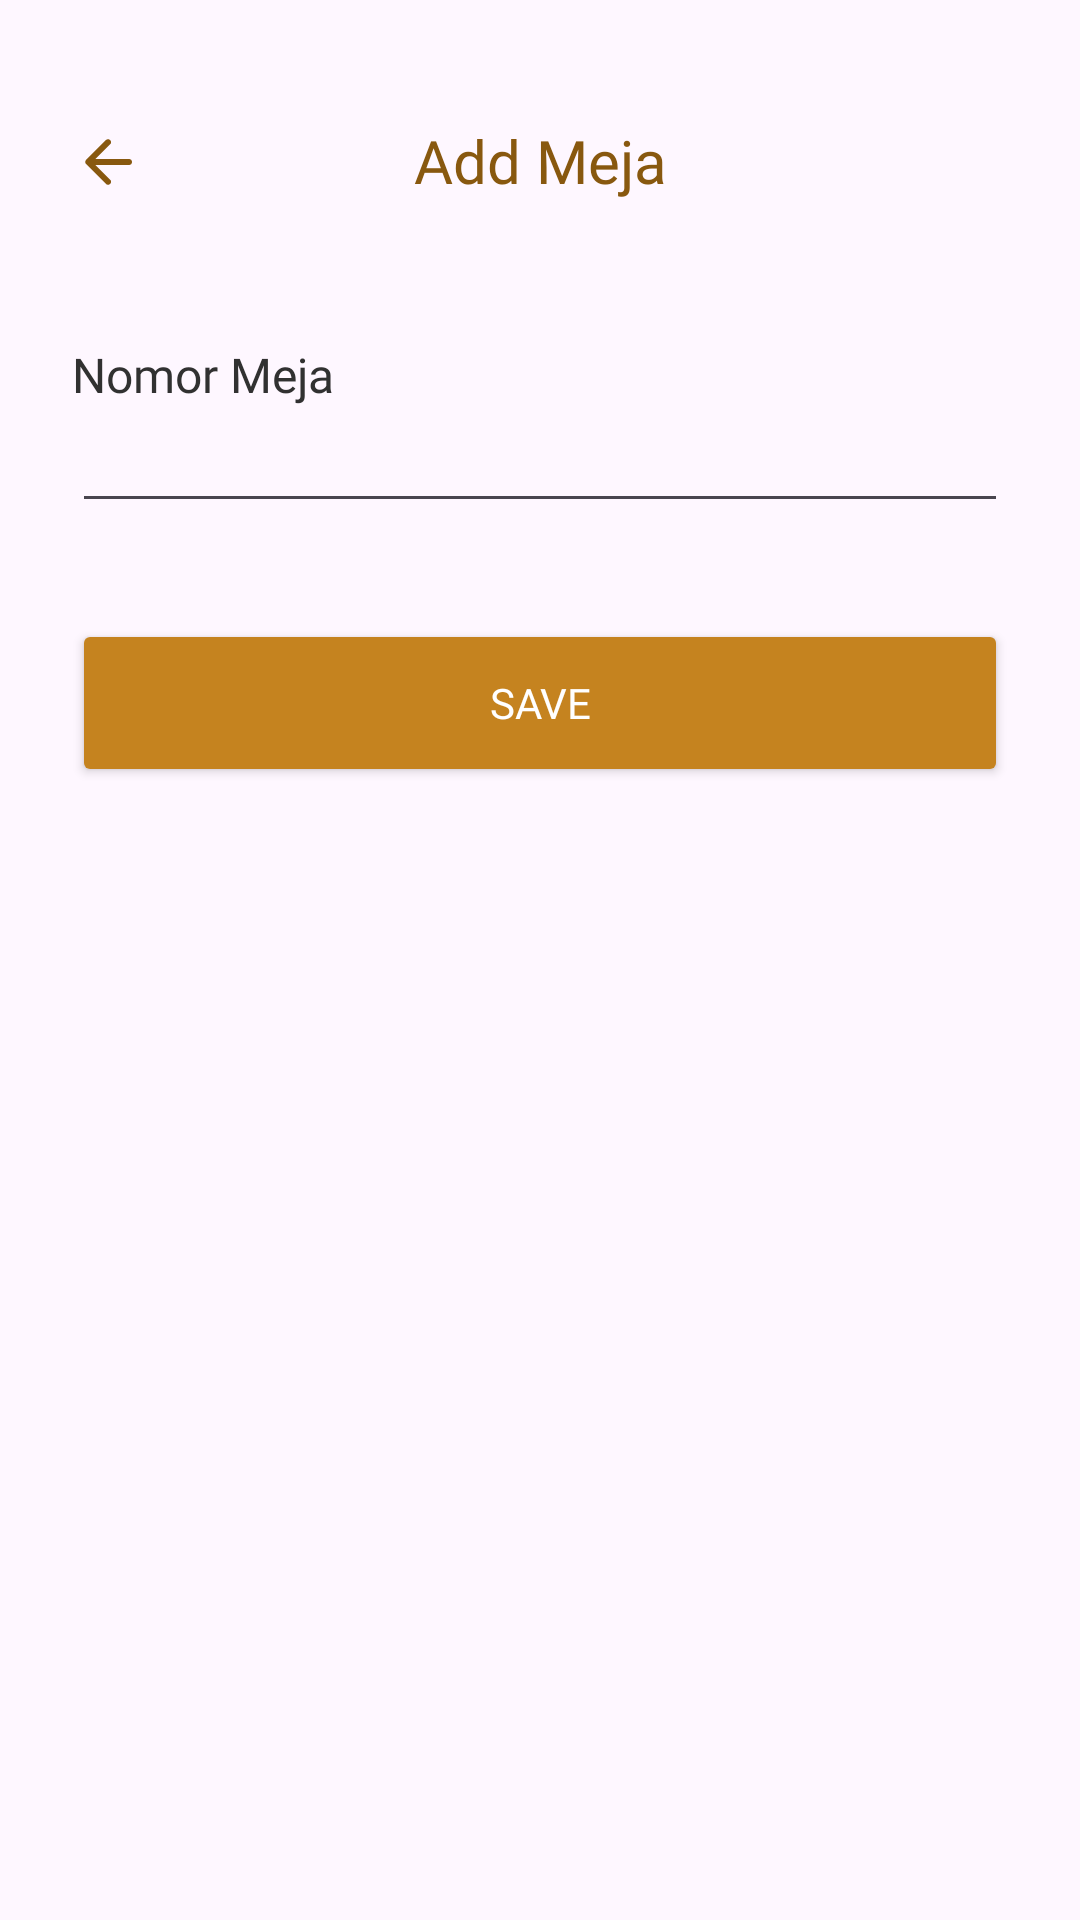

Here is an Android app screen rendered from its layout file. Give the layout XML and the strings, colors and styles it references.
<!-- AndroidManifest.xml: application theme Theme.KasirUKK -->
<!-- res/layout/fragment_admin_add_meja.xml -->
<?xml version="1.0" encoding="utf-8"?>
<androidx.constraintlayout.widget.ConstraintLayout xmlns:android="http://schemas.android.com/apk/res/android"
    xmlns:app="http://schemas.android.com/apk/res-auto"
    xmlns:tools="http://schemas.android.com/tools"
    android:layout_width="match_parent"
    android:layout_height="match_parent"
    tools:ignore="LabelFor"
    tools:context=".feature.admin.meja.fragment.AdminViewMejaFragment">

    <ImageButton
        android:id="@+id/fragment_admin_add_meja_ib_back"
        android:layout_width="wrap_content"
        android:layout_height="wrap_content"
        android:background="@drawable/ic_back"
        android:backgroundTint="@color/secondary"
        android:layout_marginTop="@dimen/empat_dua"
        android:layout_marginStart="@dimen/dua_empat"
        app:layout_constraintStart_toStartOf="parent"
        app:layout_constraintTop_toTopOf="parent"
        tools:ignore="ContentDescription" />

    <TextView
        android:id="@+id/fragment_admin_add_meja_tv_title"
        style="@style/TextFormTitle"
        android:layout_marginTop="@dimen/empat_puluh"
        android:text="@string/add_meja"

        app:layout_constraintEnd_toEndOf="parent"
        app:layout_constraintStart_toStartOf="parent"
        app:layout_constraintTop_toTopOf="parent" />

    <TextView
        android:id="@+id/fragment_admin_add_meja_tv_number"
        style="@style/TextForm"
        android:layout_marginTop="@dimen/empat_delapan"
        android:text="@string/no_meja"
        app:layout_constraintStart_toStartOf="parent"
        app:layout_constraintTop_toBottomOf="@+id/fragment_admin_add_meja_ib_back" />

    <EditText
        android:id="@+id/fragment_admin_add_meja_et_number"
        style="@style/TextFormInput"
        android:inputType="number"
        android:autofillHints=""
        tools:imeOptions="actionDone"
        app:layout_constraintEnd_toEndOf="parent"
        app:layout_constraintStart_toStartOf="parent"
        app:layout_constraintTop_toBottomOf="@+id/fragment_admin_add_meja_tv_number"
        />

    <androidx.appcompat.widget.AppCompatButton
        android:id="@+id/fragment_admin_add_meja_btn_save"
        android:layout_width="match_parent"
        android:layout_height="@dimen/lima_enam"
        android:layout_marginStart="@dimen/dua_empat"
        android:layout_marginEnd="@dimen/dua_empat"
        android:layout_marginTop="@dimen/tiga_dua"
        android:backgroundTint="@color/primary"
        android:text="@string/save"
        android:textColor="@color/white"
        android:fontFamily="@font/poppins_semibold"
        app:layout_constraintEnd_toEndOf="parent"
        app:layout_constraintStart_toStartOf="parent"
        app:layout_constraintTop_toBottomOf="@+id/fragment_admin_add_meja_et_number" />

</androidx.constraintlayout.widget.ConstraintLayout>
<!-- resources referenced by this layout -->
<resources>
  <color name="primary">#C5831F</color>
  <color name="secondary">#88580F</color>
  <color name="white">#FFFFFFFF</color>
  <dimen name="dua_empat">24dp</dimen>
  <dimen name="empat_delapan">48dp</dimen>
  <dimen name="empat_dua">42dp</dimen>
  <dimen name="empat_puluh">40dp</dimen>
  <dimen name="lima_enam">56dp</dimen>
  <dimen name="tiga_dua">32dp</dimen>
  <!-- drawable ic_back (drawable) -->
  <vector xmlns:android="http://schemas.android.com/apk/res/android"
      android:width="24dp"
      android:height="24dp"
      android:viewportWidth="24"
      android:viewportHeight="24">
    <path
        android:pathData="M4.425,12C4.425,11.867 4.446,11.742 4.487,11.625C4.528,11.508 4.599,11.4 4.7,11.3L11.3,4.7C11.5,4.5 11.737,4.4 12.012,4.4C12.287,4.4 12.524,4.5 12.725,4.7C12.925,4.9 13.025,5.133 13.025,5.4C13.025,5.667 12.925,5.9 12.725,6.1L7.825,11L19.025,11C19.308,11 19.542,11.096 19.725,11.288C19.908,11.48 20,11.717 20,12C20,12.283 19.904,12.521 19.712,12.713C19.52,12.905 19.283,13.001 19,13L7.825,13L12.725,17.9C12.925,18.1 13.025,18.333 13.025,18.6C13.025,18.867 12.925,19.1 12.725,19.3C12.525,19.5 12.287,19.6 12.012,19.6C11.737,19.6 11.499,19.5 11.3,19.3L4.7,12.7C4.6,12.6 4.529,12.492 4.487,12.375C4.445,12.258 4.424,12.133 4.425,12Z"
        android:fillColor="#000000"/>
  </vector>
  <string name="add_meja">Add Meja</string>
  <string name="no_meja">Nomor Meja</string>
  <string name="save">Save</string>
  <style name="TextForm">
          <item name="android:layout_width">wrap_content</item>
          <item name="android:layout_height">wrap_content</item>
          <item name="android:textSize">@dimen/text_enam_belas</item>
          <item name="android:fontFamily">@font/poppins_semibold</item>
          <item name="android:textColor">@color/gray</item>
          <item name="android:layout_marginStart">@dimen/dua_empat</item>
      </style>
  <style name="TextFormInput">
          <item name="android:layout_width">match_parent</item>
          <item name="android:layout_height">wrap_content</item>
          <item name="android:layout_marginStart">@dimen/dua_empat</item>
          <item name="android:layout_marginEnd">@dimen/dua_empat</item>
          <item name="android:lines">1</item>
          <item name="android:maxLines">1</item>
          <item name="android:textSize">@dimen/text_enam_belas</item>
          <item name="android:fontFamily">@font/poppins_regular</item>
          <item name="android:textColor">@color/gray</item>
  
      </style>
  <style name="TextFormTitle">
          <item name="android:layout_width">wrap_content</item>
          <item name="android:layout_height">wrap_content</item>
          <item name="android:textSize">@dimen/text_dua_puluh</item>
          <item name="android:fontFamily">@font/poppins_bold</item>
          <item name="android:textColor">@color/secondary</item>
      </style>
  <style name="Theme.KasirUKK" parent="Base.Theme.KasirUKK" />
  <dimen name="text_enam_belas">16sp</dimen>
  <color name="gray">#313131</color>
  <dimen name="text_dua_puluh">20sp</dimen>
  <style name="Base.Theme.KasirUKK" parent="Theme.Material3.DayNight.NoActionBar">
          
           <item name="colorPrimaryDark">@color/primaryDark</item>
      </style>
  <color name="primaryDark">#C5831F</color>
</resources>
